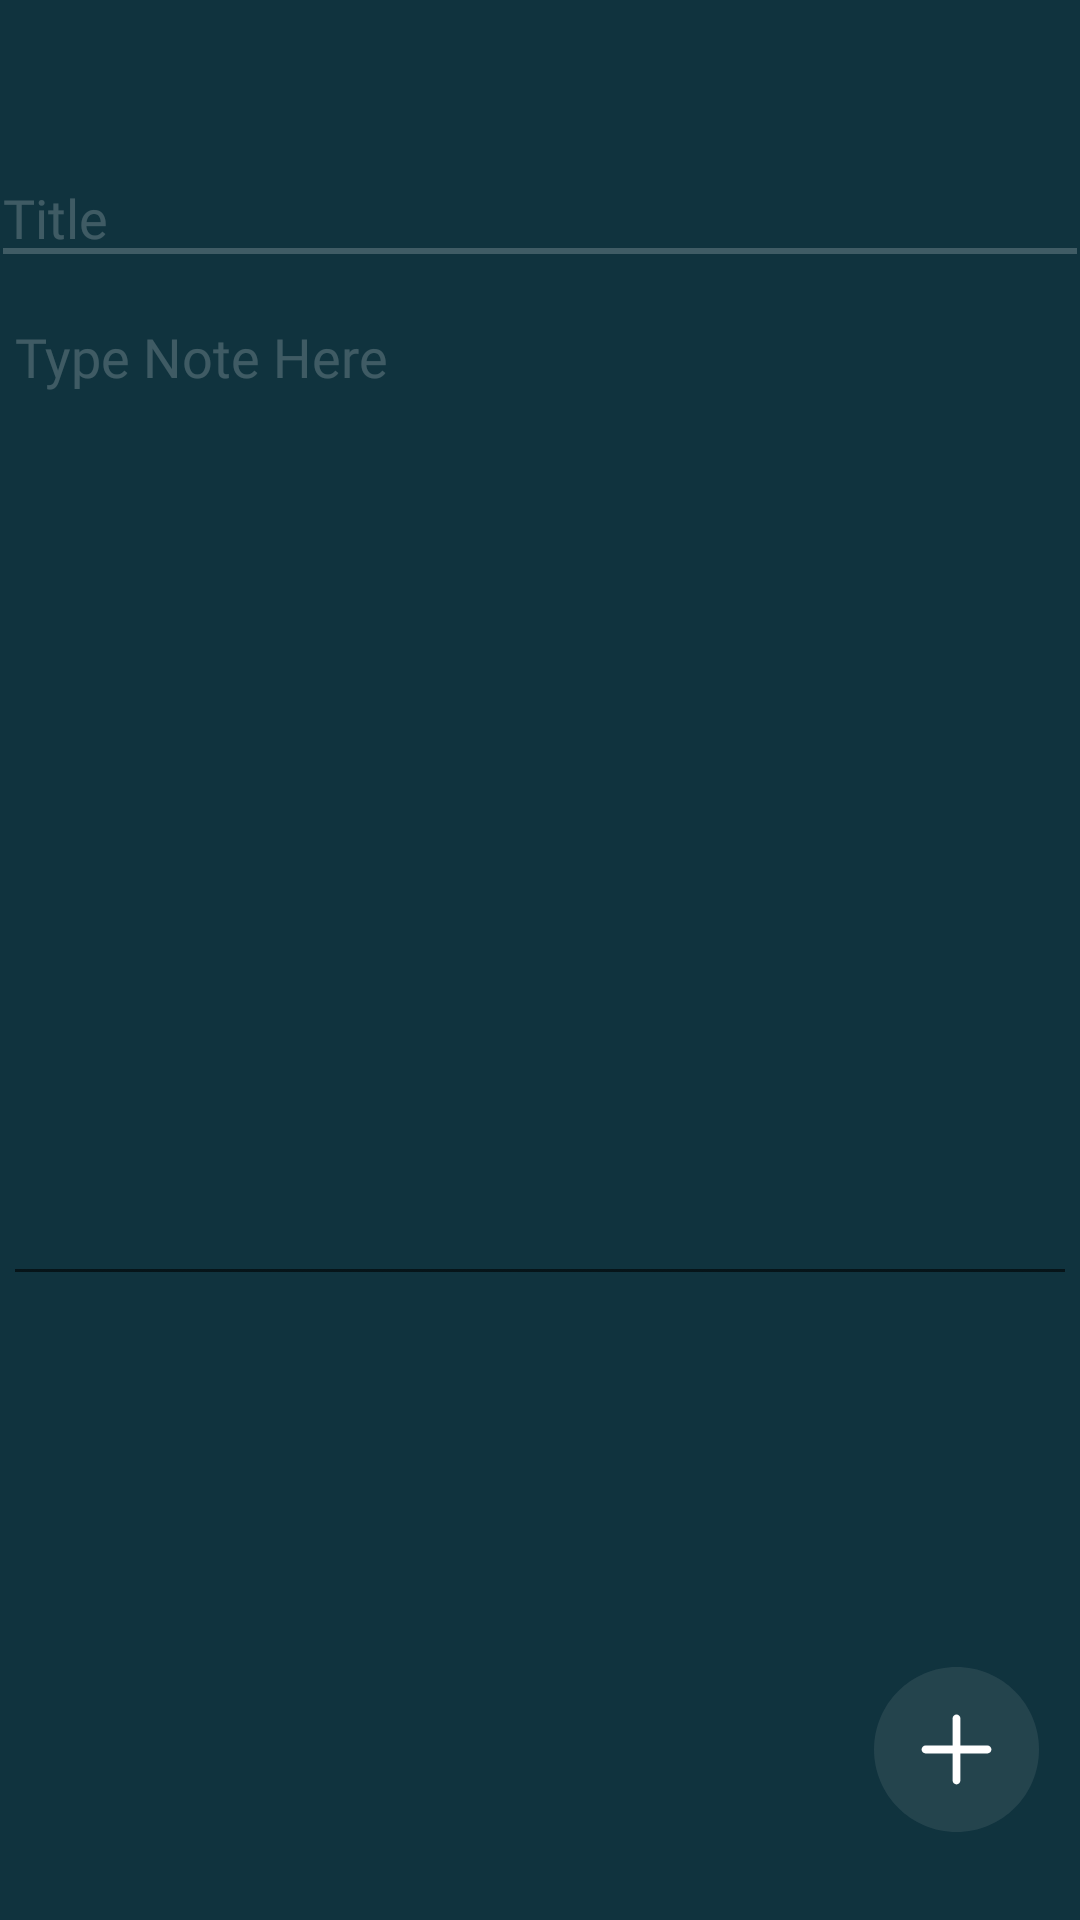

Reconstruct the res/layout file that produces this screen, plus the resources it refers to.
<!-- AndroidManifest.xml: application theme Theme.SelfUnitNoted -->
<!-- res/layout/fragment_note.xml -->
<?xml version="1.0" encoding="utf-8"?>
<FrameLayout xmlns:android="http://schemas.android.com/apk/res/android"
    xmlns:app="http://schemas.android.com/apk/res-auto"
    xmlns:tools="http://schemas.android.com/tools"
    android:layout_width="match_parent"
    android:layout_height="match_parent"
    tools:context=".fragment.NoteFragment"
    android:background="@color/teal_700"
    >
    <androidx.constraintlayout.widget.ConstraintLayout
        android:layout_width="match_parent"
        android:layout_height="match_parent">

        <EditText
            android:id="@+id/EditTitle"
            android:layout_width="358dp"
            android:layout_height="wrap_content"
            android:layout_marginBottom="12dp"
            android:background="@drawable/edit_text_background"
            android:fontFamily="@font/alata_regular"
            android:hint="@string/title"
            android:textColor="@color/white_teal"
            android:textColorHint="@color/transparent"
            app:layout_constraintBottom_toTopOf="@+id/EditContent"
            app:layout_constraintEnd_toEndOf="parent"
            app:layout_constraintHorizontal_bias="0.49"
            app:layout_constraintStart_toStartOf="parent"
            app:layout_constraintTop_toTopOf="parent"
            app:layout_constraintVertical_bias="1.0" />

        <EditText
            android:id="@+id/EditContent"
            android:layout_width="358dp"
            android:layout_height="wrap_content"
            android:fontFamily="@font/alata_regular"
            android:gravity="top"
            android:hint="@string/type_note_here"
            android:minLines="15"
            android:textColor="@color/white_teal"
            android:textColorHint="@color/transparent"
            app:layout_constraintBottom_toBottomOf="parent"
            app:layout_constraintEnd_toEndOf="parent"
            app:layout_constraintHorizontal_bias="0.49"
            app:layout_constraintStart_toStartOf="parent"
            app:layout_constraintTop_toTopOf="parent"
            app:layout_constraintVertical_bias="0.317" />

        <ImageButton
            android:id="@+id/addButton"
            android:layout_width="55dp"
            android:layout_height="55dp"
            android:background="@drawable/ic_plus"
            app:layout_constraintBottom_toBottomOf="parent"
            app:layout_constraintEnd_toEndOf="parent"
            app:layout_constraintHorizontal_bias="0.955"
            app:layout_constraintStart_toStartOf="parent"
            app:layout_constraintTop_toTopOf="parent"
            app:layout_constraintVertical_bias="0.950"
            />
    </androidx.constraintlayout.widget.ConstraintLayout>
</FrameLayout>
<!-- resources referenced by this layout -->
<resources>
  <color name="teal_700">#10333E</color>
  <color name="transparent">#33FFFFFF</color>
  <color name="white_teal">#95B0B9</color>
  <!-- drawable edit_text_background (drawable) -->
  <?xml version="1.0" encoding="utf-8"?>
  <layer-list xmlns:android="http://schemas.android.com/apk/res/android">
      <item android:top="-10dp" android:left="-8dp" android:right="-8dp">
          <shape>
  
              <stroke android:color="@color/transparent" android:width="2dp"></stroke>
          </shape>
  
      </item>
  
  </layer-list>
  <!-- drawable ic_plus (drawable) -->
  <vector xmlns:android="http://schemas.android.com/apk/res/android"
      android:width="55dp"
      android:height="55dp"
      android:viewportWidth="55"
      android:viewportHeight="55">
    <path
        android:pathData="M55,27.5C55,42.688 42.688,55 27.5,55C12.312,55 0,42.688 0,27.5C0,12.312 12.312,0 27.5,0C42.688,0 55,12.312 55,27.5Z"
        android:fillColor="#D9D9D9"
        android:fillAlpha="0.1"/>
    <path
        android:pathData="M37.842,28.793H17.158C16.451,28.793 15.865,28.207 15.865,27.5C15.865,26.793 16.451,26.207 17.158,26.207H37.842C38.549,26.207 39.135,26.793 39.135,27.5C39.135,28.207 38.549,28.793 37.842,28.793Z"
        android:fillColor="#ffffff"/>
    <path
        android:pathData="M27.5,39.135C26.793,39.135 26.207,38.549 26.207,37.842V17.158C26.207,16.451 26.793,15.866 27.5,15.866C28.207,15.866 28.793,16.451 28.793,17.158V37.842C28.793,38.549 28.207,39.135 27.5,39.135Z"
        android:fillColor="#ffffff"/>
  </vector>
  <string name="title">Title</string>
  <string name="type_note_here">Type Note Here</string>
  <style name="Theme.SelfUnitNoted" parent="Theme.AppCompat.DayNight.NoActionBar">
          
          <item name="colorPrimary">@color/purple_500</item>
          <item name="colorPrimaryVariant">@color/teal_700</item>
          <item name="colorOnPrimary">@color/white</item>
          
          <item name="colorSecondary">@color/teal_200</item>
          <item name="colorSecondaryVariant">@color/teal_500</item>
          <item name="colorOnSecondary">@color/black</item>
          
          <item name="android:statusBarColor">?attr/colorPrimaryVariant</item>
          
      </style>
  <color name="purple_500">#FF6200EE</color>
  <color name="white">#FFFFFFFF</color>
  <color name="teal_200">#95B0B9</color>
  <color name="teal_500">#284751</color>
  <color name="black">#FF000000</color>
</resources>
